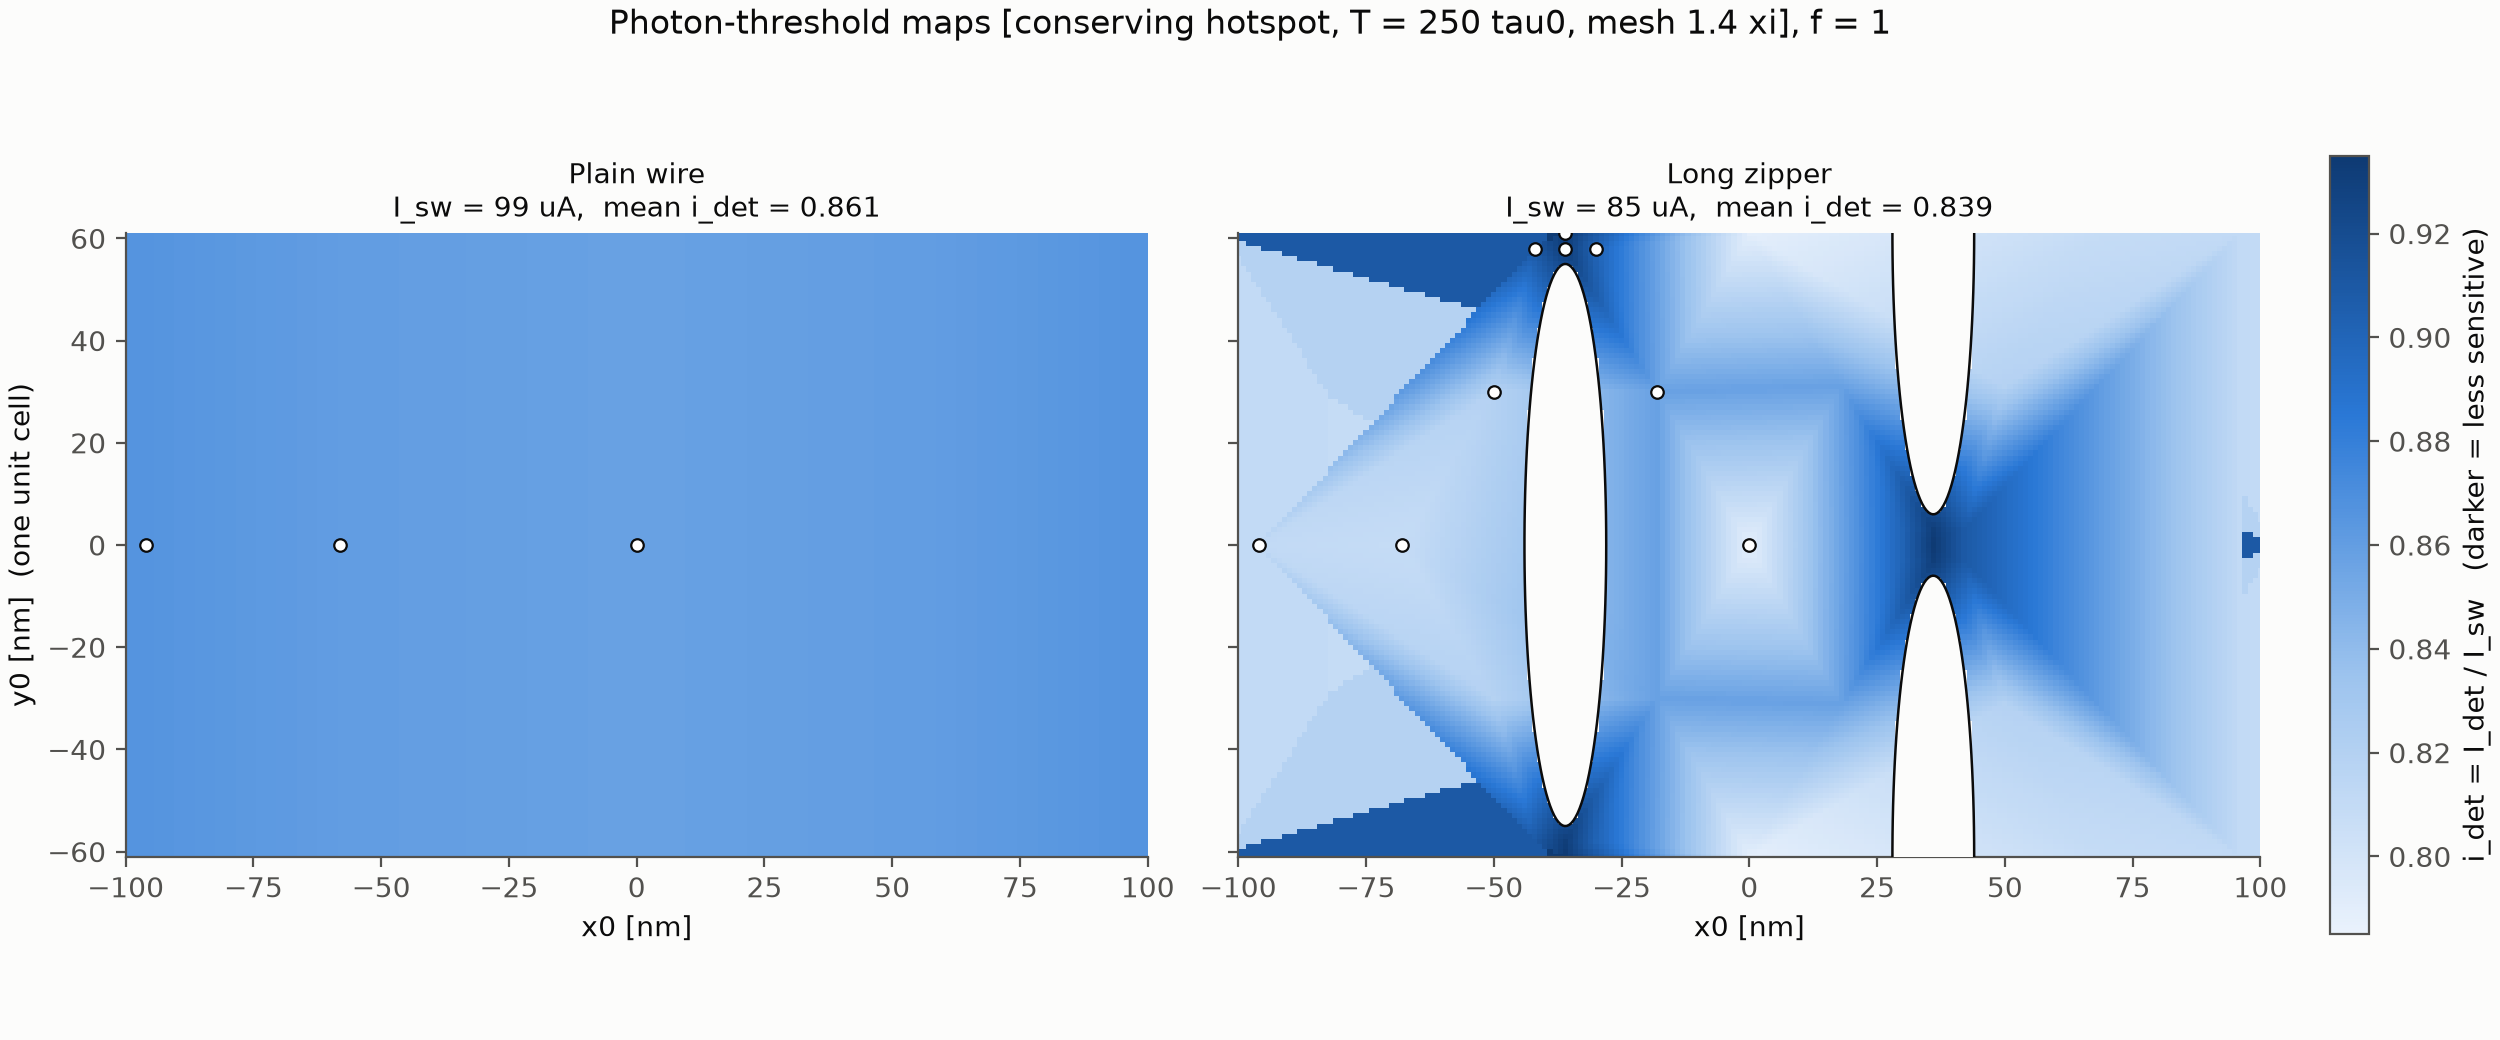

The file beside this chart, header and first rows:
Geometry, x_nm, y_nm, energy_f, tmax, hotspot, mesh_xi, I_sw_uA, I_det_uA, i_det, flag, n_sims, wall_s, branch, t_trigger
Plain_Wire, 0.0, 0.0, 1.0, 250.0, conserving, 1.4, 98.91, 84.85, 0.8578, , 8, 157.9, V_peak, 176.5
Plain_Wire, -58.0, 0.0, 1.0, 250.0, conserving, 1.4, 98.91, 85.12, 0.8605, , 8, 179.1, V_peak, 140.1
Plain_Wire, -96.0, 0.0, 1.0, 250.0, conserving, 1.4, 98.91, 85.66, 0.866, , 8, 198.6, V_peak, 153.5
Long_Zipper, -96.0, 0.0, 1.0, 250.0, conserving, 1.4, 84.68, 68.71, 0.8113, , 8, 181.3, V_trail, 238.5
Long_Zipper, -68.0, 0.0, 1.0, 250.0, conserving, 1.4, 84.68, 68.48, 0.8086, , 8, 177.0, V_trail, 55.0
Long_Zipper, 0.0, 0.0, 1.0, 250.0, conserving, 1.4, 84.68, 66.85, 0.7895, , 8, 176.8, V_trail, 227.8
Long_Zipper, -18.0, 30.0, 1.0, 250.0, conserving, 1.4, 84.68, 72.64, 0.8578, , 8, 159.1, V_peak, 114.9
Long_Zipper, -42.0, 58.0, 1.0, 250.0, conserving, 1.4, 84.68, 77.04, 0.9098, , 8, 161.1, V_trail, 72.0
Long_Zipper, -36.0, 58.0, 1.0, 250.0, conserving, 1.4, 84.68, 78.9, 0.9316, , 8, 166.8, V_peak, 103.3
Long_Zipper, -30.0, 58.0, 1.0, 250.0, conserving, 1.4, 84.68, 76.35, 0.9016, , 8, 166.3, V_peak, 120.7
Long_Zipper, -36.0, 61.0, 1.0, 250.0, conserving, 1.4, 84.68, 79.13, 0.9344, , 8, 165.1, V_peak, 124
Long_Zipper, -50.0, 30.0, 1.0, 250.0, conserving, 1.4, 84.68, 69.4, 0.8195, , 8, 161.0, V_trail, 222.0
